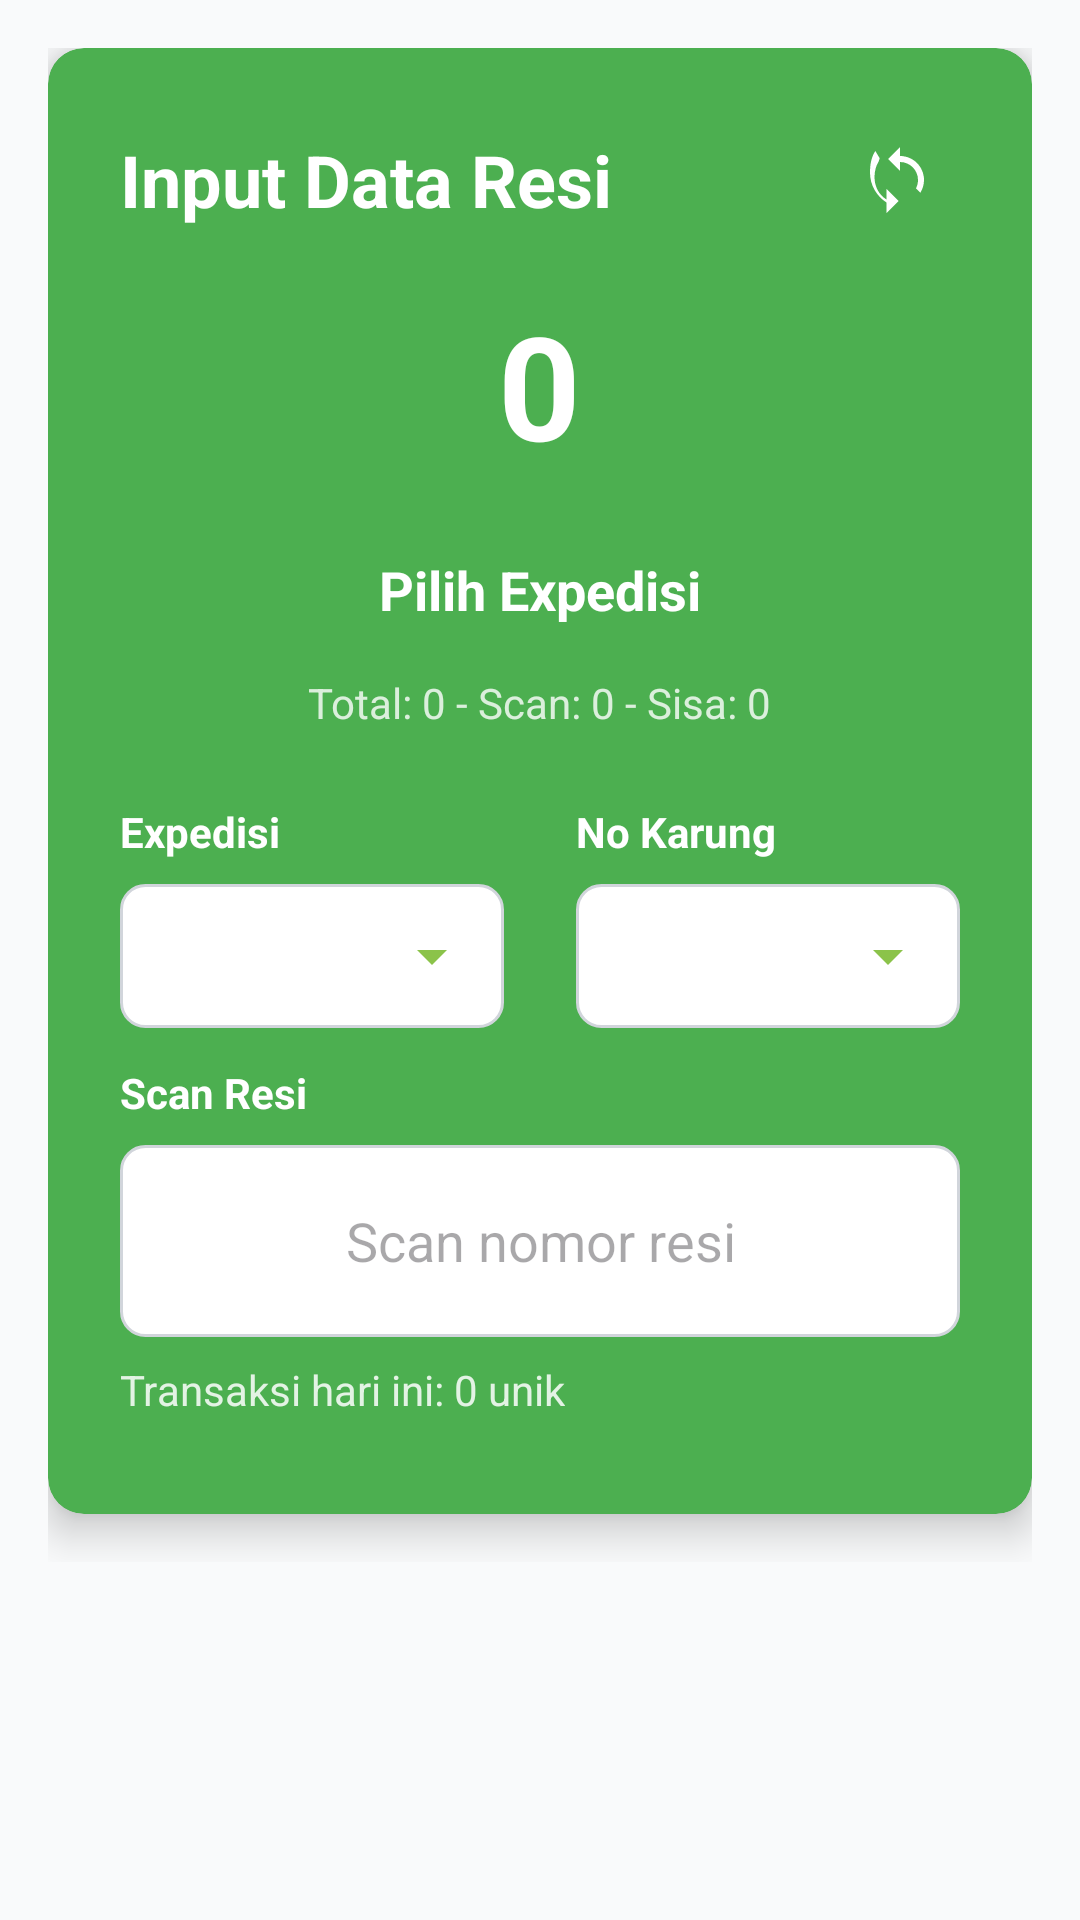

Android layout source for this screen:
<!-- AndroidManifest.xml: application theme Theme.CekPicklist -->
<!-- res/layout/fragment_barcode_input.xml -->
<?xml version="1.0" encoding="utf-8"?>
<ScrollView xmlns:android="http://schemas.android.com/apk/res/android"
    xmlns:app="http://schemas.android.com/apk/res-auto"
    android:layout_width="match_parent"
    android:layout_height="match_parent"
    android:background="#F9FAFB">

    <LinearLayout
        android:layout_width="match_parent"
        android:layout_height="wrap_content"
        android:orientation="vertical"
        android:padding="16dp">

        
        <androidx.cardview.widget.CardView
            android:layout_width="match_parent"
            android:layout_height="wrap_content"
            android:layout_marginBottom="16dp"
            app:cardCornerRadius="12dp"
            app:cardElevation="8dp"
            app:cardBackgroundColor="#4CAF50">

            <LinearLayout
                android:layout_width="match_parent"
                android:layout_height="wrap_content"
                android:orientation="vertical"
                android:padding="24dp"
                android:gravity="center">

                
                <LinearLayout
                    android:layout_width="match_parent"
                    android:layout_height="wrap_content"
                    android:orientation="horizontal"
                    android:gravity="center_vertical"
                    android:layout_marginBottom="16dp">

                    <TextView
                        android:layout_width="0dp"
                        android:layout_height="wrap_content"
                        android:layout_weight="1"
                        android:text="Input Data Resi"
                        android:textColor="@android:color/white"
                        android:textSize="24sp"
                        android:textStyle="bold" />

                    <ImageButton
                        android:id="@+id/btnSyncBarcode"
                        android:layout_width="40dp"
                        android:layout_height="40dp"
                        android:background="@android:color/transparent"
                        android:padding="4dp"
                        android:contentDescription="@string/sync_master_data"
                        android:src="@drawable/ic_sync"
                        android:tint="@android:color/white" />
                </LinearLayout>

                
                <TextView
                    android:id="@+id/tvScanCount"
                    android:layout_width="wrap_content"
                    android:layout_height="wrap_content"
                    android:text="0"
                    android:textColor="@android:color/white"
                    android:textSize="48sp"
                    android:textStyle="bold"
                    android:layout_marginBottom="16dp" />

                
                <TextView
                    android:id="@+id/tvSelectedExpedisi"
                    android:layout_width="wrap_content"
                    android:layout_height="wrap_content"
                    android:text="Pilih Expedisi"
                    android:textColor="@android:color/white"
                    android:textSize="18sp"
                    android:textStyle="bold"
                    android:background="?android:attr/selectableItemBackground"
                    android:padding="8dp"
                    android:clickable="true"
                    android:focusable="true"
                    android:layout_marginBottom="8dp" />

                
                <TextView
                    android:id="@+id/tvSummaryInfo"
                    android:layout_width="wrap_content"
                    android:layout_height="wrap_content"
                    android:text="Total: 0 - Scan: 0 - Sisa: 0"
                    android:textColor="@android:color/white"
                    android:textSize="14sp"
                    android:alpha="0.8"
                    android:layout_marginBottom="24dp" />

                
                <LinearLayout
                    android:layout_width="match_parent"
                    android:layout_height="wrap_content"
                    android:orientation="vertical">

                    
                    <LinearLayout
                        android:layout_width="match_parent"
                        android:layout_height="wrap_content"
                        android:orientation="horizontal"
                        android:layout_marginBottom="12dp">

                        
                        <LinearLayout
                            android:layout_width="0dp"
                            android:layout_height="wrap_content"
                            android:layout_weight="1"
                            android:orientation="vertical"
                            android:layout_marginEnd="12dp">

                            <TextView
                                android:layout_width="wrap_content"
                                android:layout_height="wrap_content"
                                android:text="Expedisi"
                                android:textColor="@android:color/white"
                                android:textSize="14sp"
                                android:textStyle="bold"
                                android:layout_marginBottom="8dp" />

                            <Spinner
                                android:id="@+id/spinnerExpedisi"
                                android:layout_width="match_parent"
                                android:layout_height="48dp"
                                android:background="@drawable/select_background_white"
                                android:padding="12dp" />

                        </LinearLayout>

                        
                        <LinearLayout
                            android:layout_width="0dp"
                            android:layout_height="wrap_content"
                            android:layout_weight="1"
                            android:orientation="vertical"
                            android:layout_marginStart="12dp">

                            <TextView
                                android:layout_width="wrap_content"
                                android:layout_height="wrap_content"
                                android:text="No Karung"
                                android:textColor="@android:color/white"
                                android:textSize="14sp"
                                android:textStyle="bold"
                                android:layout_marginBottom="8dp" />

                            <Spinner
                                android:id="@+id/spinnerKarung"
                                android:layout_width="match_parent"
                                android:layout_height="48dp"
                                android:background="@drawable/select_background_white"
                                android:padding="12dp" />

                        </LinearLayout>

                    </LinearLayout>

                    
                    <LinearLayout
                        android:layout_width="match_parent"
                        android:layout_height="wrap_content"
                        android:orientation="vertical">

                        <TextView
                            android:layout_width="wrap_content"
                            android:layout_height="wrap_content"
                            android:text="Scan Resi"
                            android:textColor="@android:color/white"
                            android:textSize="14sp"
                            android:textStyle="bold"
                            android:layout_marginBottom="8dp" />

                        <FrameLayout
                            android:layout_width="match_parent"
                            android:layout_height="wrap_content">

                            <EditText
                                android:id="@+id/etBarcodeInput"
                                android:layout_width="match_parent"
                                android:layout_height="64dp"
                                android:background="@drawable/input_background_white"
                                android:padding="16dp"
                                android:hint="Scan nomor resi"
                                android:inputType="text"
                                android:imeOptions="actionDone"
                                android:textSize="18sp"
                                android:gravity="center"
                                android:textColor="#374151" />

                            
                            <ProgressBar
                                android:id="@+id/progressBar"
                                android:layout_width="24dp"
                                android:layout_height="24dp"
                                android:layout_gravity="end|center_vertical"
                                android:layout_marginEnd="16dp"
                                android:visibility="gone"
                                android:indeterminateTint="@android:color/white" />

                        </FrameLayout>

                        
                        <TextView
                            android:id="@+id/tvTodayUnique"
                            android:layout_width="wrap_content"
                            android:layout_height="wrap_content"
                            android:text="Transaksi hari ini: 0 unik"
                            android:textColor="@android:color/white"
                            android:textSize="14sp"
                            android:alpha="0.85"
                            android:layout_marginTop="8dp"
                            android:layout_marginBottom="8dp" />

                    </LinearLayout>

                </LinearLayout>

            </LinearLayout>

        </androidx.cardview.widget.CardView>

    </LinearLayout>

</ScrollView>
<!-- resources referenced by this layout -->
<resources>
  <!-- drawable ic_sync (drawable) -->
  <vector xmlns:android="http://schemas.android.com/apk/res/android"
      android:width="24dp"
      android:height="24dp"
      android:viewportWidth="24"
      android:viewportHeight="24">
      <path
          android:fillColor="#FFFFFFFF"
          android:pathData="M12 4V1L8 5l4 4V6c3.31 0 6 2.69 6 6 0 1.01-0.25 1.97-0.69 2.8l1.46 1.46C19.55 15.01 20 13.56 20 12c0-4.42-3.58-8-8-8zm-6.77 0.77L3.77 2.31C2.44 4.42 2 6.87 2 9.5 2 13.64 4.11 17.32 7.5 19.5V23l4-4-4-4v3.5c-2.5-1.5-4-4.29-4-7.5 0-1.94 0.5-3.77 1.41-5.23z" />
  </vector>
  <!-- drawable input_background_white (drawable) -->
  <?xml version="1.0" encoding="utf-8"?>
  <shape xmlns:android="http://schemas.android.com/apk/res/android">
      <solid android:color="@android:color/white" />
      <corners android:radius="8dp" />
      <stroke android:color="#D1D5DB" android:width="1dp" />
  </shape>
  <!-- drawable select_background_white (drawable) -->
  <?xml version="1.0" encoding="utf-8"?>
  <layer-list xmlns:android="http://schemas.android.com/apk/res/android">
      <item>
          <shape android:shape="rectangle">
              <solid android:color="@android:color/white" />
              <corners android:radius="8dp" />
              <stroke android:color="#D1D5DB" android:width="1dp" />
          </shape>
      </item>
      <item android:drawable="@drawable/ic_arrow_down" android:gravity="end|center_vertical" android:right="12dp" />
  </layer-list>
  <style name="Theme.CekPicklist" parent="Base.Theme.CekPicklist" />
  <!-- drawable ic_arrow_down (drawable) -->
  <?xml version="1.0" encoding="utf-8"?>
  <vector xmlns:android="http://schemas.android.com/apk/res/android"
      android:width="24dp"
      android:height="24dp"
      android:viewportWidth="24"
      android:viewportHeight="24">
      <path
          android:fillColor="#8BC34A"
          android:pathData="M7,10l5,5 5,-5z"/>
  </vector>
  <style name="Base.Theme.CekPicklist" parent="Theme.Material3.DayNight.NoActionBar">
          
          <item name="colorPrimary">#4CAF50</item>
          <item name="colorPrimaryVariant">#388E3C</item>
          <item name="colorOnPrimary">#FFFFFF</item>
          <item name="colorSecondary">#8BC34A</item>
          <item name="colorOnSecondary">#FFFFFF</item>
          <item name="android:statusBarColor">#4CAF50</item>
          <item name="android:navigationBarColor">#4CAF50</item>
      </style>
</resources>
